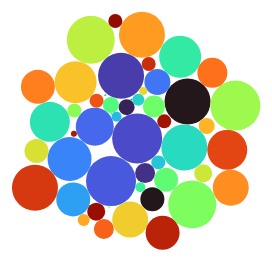
D3 v7 page, settled after 360 driven frames (6 s of simulated time); the page loaded 1 data file(s).


        var width = 400, height = 400;

        // setup svg
        var svg = d3.select('body').append('svg').attr('width',width).attr('height',height);

        var div = d3.select("body").append("div")	
            .attr("class", "callout")				
            .style("opacity", 0);

        d3.csv("exercise_29_data.csv").then( function(data) {
            // generate some random data
            var numNodes = data.length;

            console.log(numNodes);

            // Interpolating Turbo colour scheme
            var color = d3.scaleSequential().domain([1,numNodes]).interpolator(d3.interpolateTurbo);

            var simulation = d3.forceSimulation(data)
                .force('charge', d3.forceManyBody().strength(5))
                .force('center', d3.forceCenter(width / 2, height / 2))
                .force('collision', d3.forceCollide().radius(function(d) {
                    return d.radius
                }))
                .on('tick', ticked);


            function ticked() {
                var u = d3.select('svg')
                    .selectAll('circle')
                    .data(data)
                    .join('circle')
                    .attr('fill', function(d,i) {

                        return color(i);
                    })
                    .attr('r', function(d) {
                        return d.radius
                    })
                    .attr('cx', function(d) {
                        return d.x
                    })
                    .attr('cy', function(d) {
                        return d.y
                    })
                    .on("mouseover", function(d, i) {
                        div.transition()		
                            .duration(200)		
                            .style("opacity", 0.9);		
                        div	.html("Radius: " + i.radius)	
                            .style("left", d.x + "px")		
                            .style("top", d.y + "px");	
                        })					
                    .on("mouseout", function(d) {		
                        div.transition()		
                            .duration(500)		
                            .style("opacity", 0);	
                    });
            }

            console.log('ready..');
        });

    

### data: exercise_29_data.csv
radius
23
12
8
10
23
25
25
19
13
22
1
17
1
5
7
6
23
20
21
5
1
8
12
11
24
7
25
1
24
9
12
4
18
21
8
6
23
18
17
15
10
7
20
23
7
17
3
7
9
7